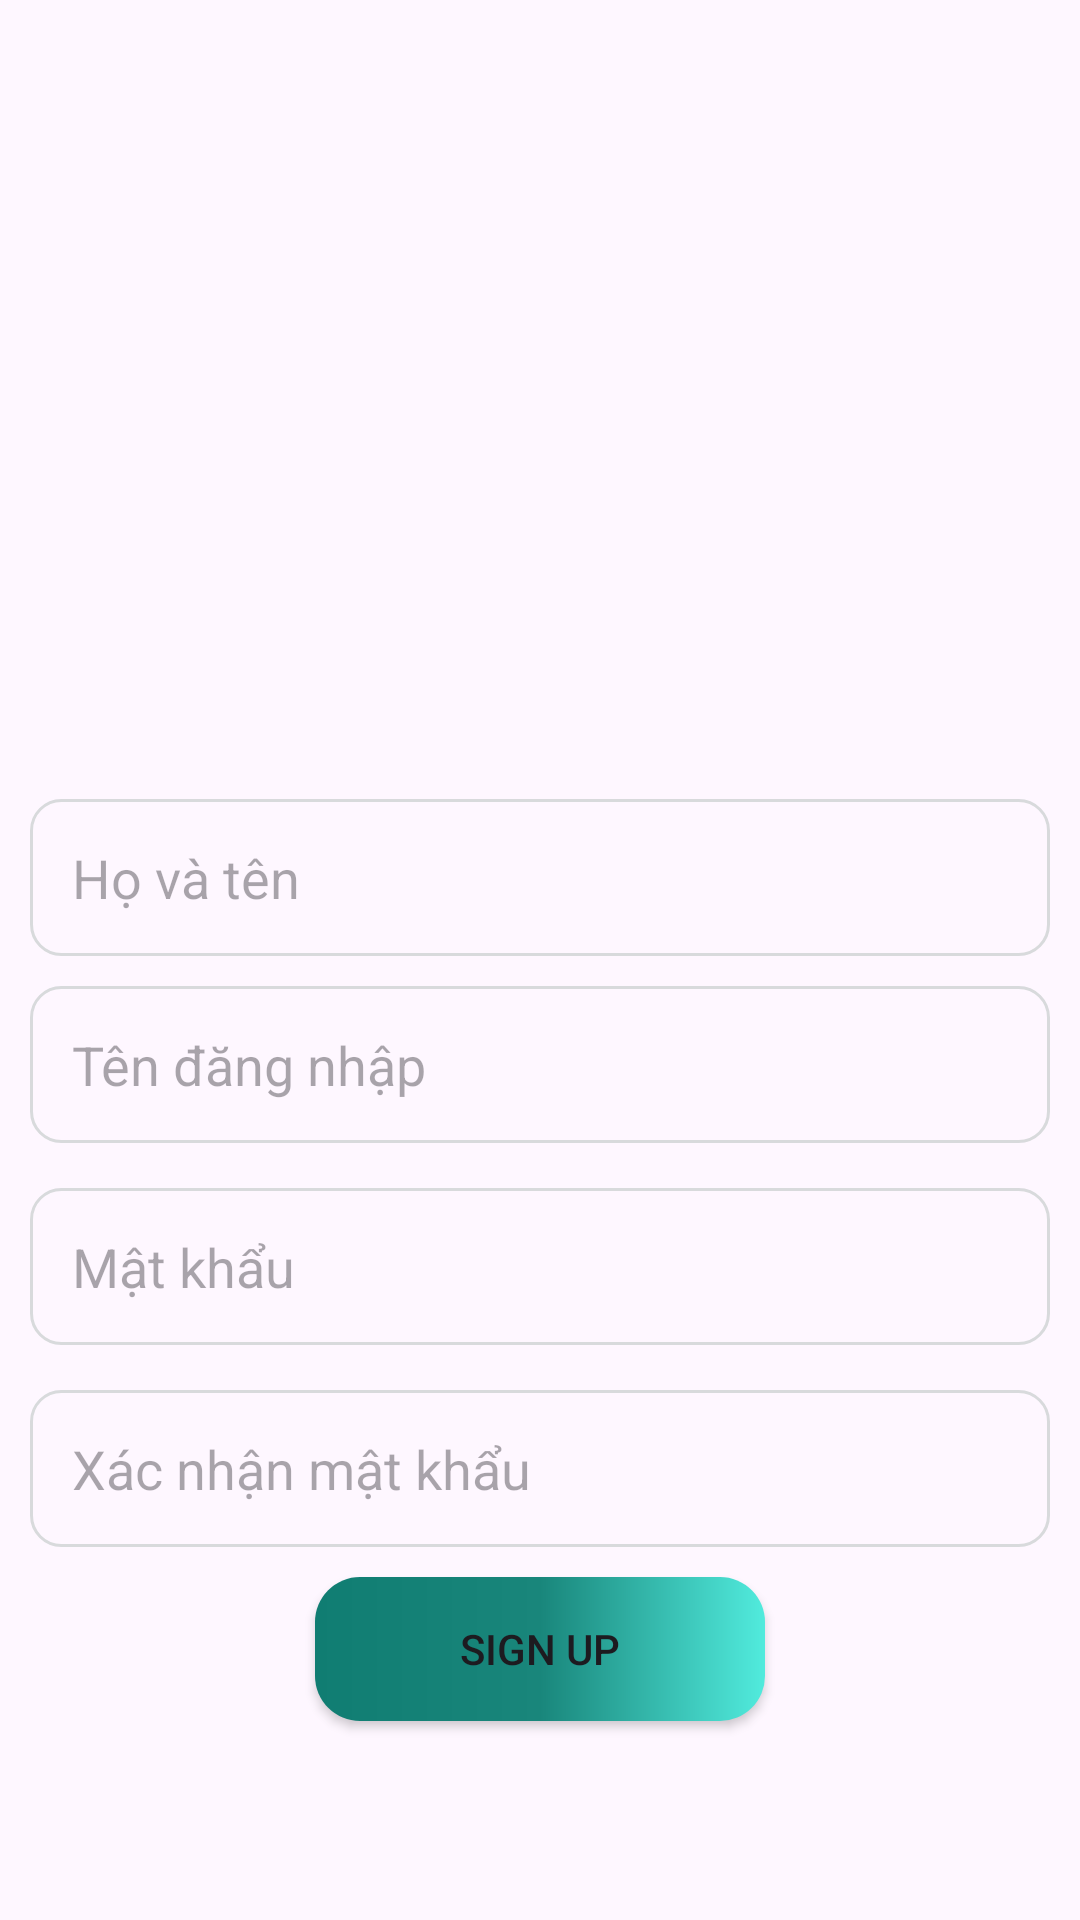

Android layout source for this screen:
<!-- AndroidManifest.xml: application theme Theme.ASM_Android2 -->
<!-- res/layout/activity_sign_up.xml -->
<?xml version="1.0" encoding="utf-8"?>
<LinearLayout xmlns:android="http://schemas.android.com/apk/res/android"
    xmlns:app="http://schemas.android.com/apk/res-auto"
    xmlns:tools="http://schemas.android.com/tools"
    android:layout_width="match_parent"
    android:layout_height="match_parent"
    android:gravity="center"
    android:orientation="vertical"
    android:padding="10dp"
    tools:context=".ActivitySignUp">

    <ImageView
        android:layout_width="300dp"
        android:layout_height="200dp"
        android:src="@mipmap/logo_fpt" />

    <EditText
        android:id="@+id/edt_name"
        android:layout_width="match_parent"
        android:layout_height="wrap_content"
        android:layout_marginBottom="10dp"
        android:background="@drawable/custom_edt"
        android:hint="Họ và tên"
        android:padding="14dp" />

    <EditText
        android:id="@+id/edt_userName_signup"
        android:layout_width="match_parent"
        android:layout_height="wrap_content"
        android:layout_marginBottom="10dp"
        android:background="@drawable/custom_edt"
        android:hint="Tên đăng nhập"
        android:padding="14dp" />

    <EditText
        android:id="@+id/edt_passWord_signUp"
        android:layout_width="match_parent"
        android:layout_height="wrap_content"
        android:layout_marginTop="5dp"
        android:layout_marginBottom="10dp"
        android:background="@drawable/custom_edt"
        android:hint="Mật khẩu"
        android:inputType="textPassword"
        android:padding="14dp" />

    <EditText
        android:id="@+id/edt_comfirm_password_signup"
        android:layout_width="match_parent"
        android:layout_height="wrap_content"
        android:layout_marginTop="5dp"
        android:background="@drawable/custom_edt"
        android:hint="Xác nhận mật khẩu"
        android:inputType="textPassword"
        android:padding="14dp" />

    <androidx.appcompat.widget.AppCompatButton
        android:id="@+id/btnSignUp"
        android:layout_width="150dp"
        android:layout_height="wrap_content"
        android:layout_marginTop="10dp"
        android:background="@drawable/custom_btnlogin"
        android:text="Sign Up" />
</LinearLayout>
<!-- resources referenced by this layout -->
<resources>
  <!-- drawable custom_btnlogin (drawable) -->
  <?xml version="1.0" encoding="utf-8"?>
  <shape xmlns:android="http://schemas.android.com/apk/res/android">
  <corners
      android:radius="15dp"
      />
  
      <gradient
          android:startColor="#107D72"
          android:centerColor="#19867B"
          android:endColor="#51EBDD"
          />
  
  </shape>
  <!-- drawable custom_edt (drawable) -->
  <?xml version="1.0" encoding="utf-8"?>
  <shape xmlns:android="http://schemas.android.com/apk/res/android">
  <stroke
      android:width="1dp"
      android:color="#D8DADC"
      />
      <corners
          android:radius="10dp"
          />
  </shape>
  <style name="Theme.ASM_Android2" parent="Base.Theme.ASM_Android2" />
  <style name="Base.Theme.ASM_Android2" parent="Theme.Material3.DayNight.NoActionBar">
          
          
      </style>
</resources>
